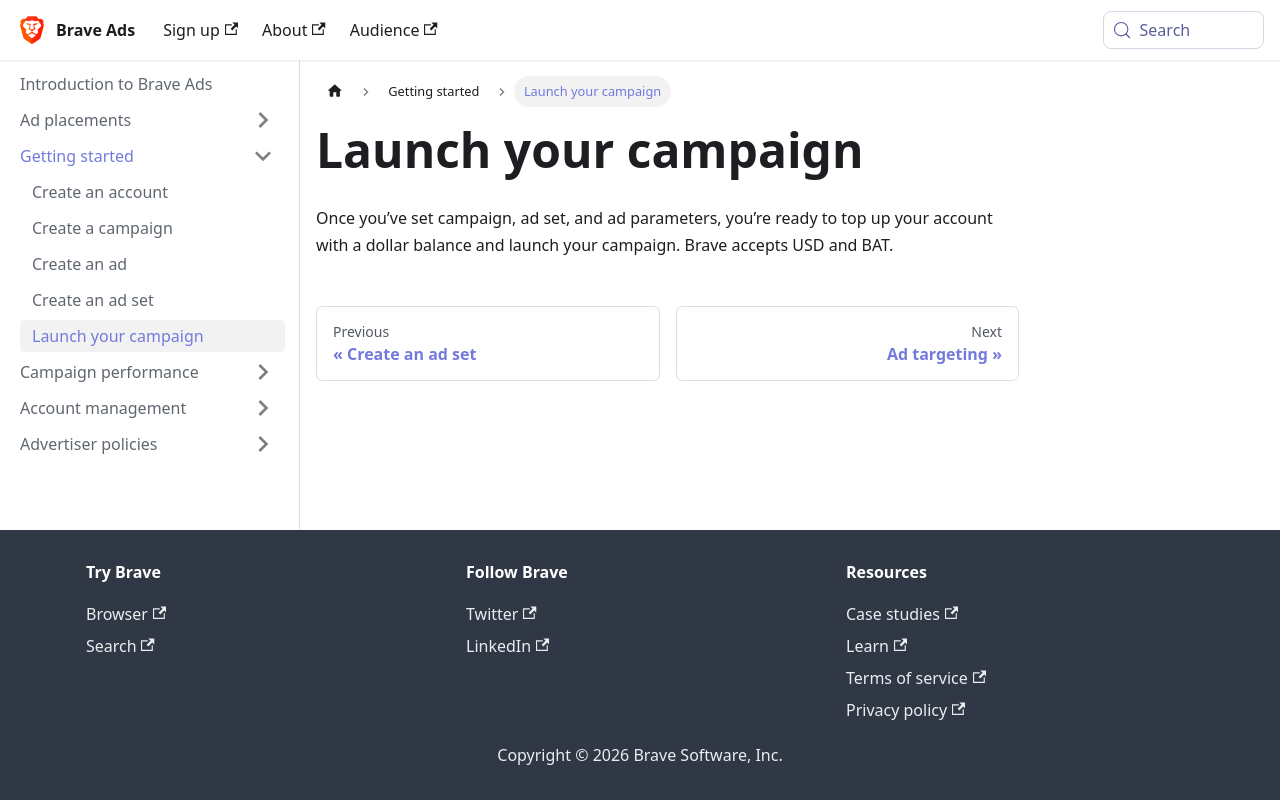

repository: brave/brave-ads-docs · page: getting-started/launch-your-campaign/index.html · generator: docusaurus

---
sidebar_position: 5
---
# Launch your campaign
Once you’ve set campaign, ad set, and ad parameters, you’re ready to top up your account with a dollar balance and launch your campaign. Brave accepts USD and BAT. 
